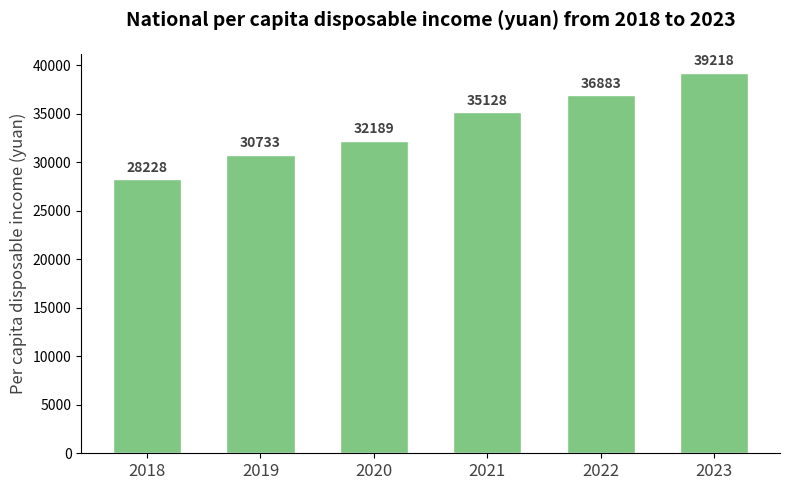

Python code for this plot:
import matplotlib.pyplot as plt
import numpy as np

# Data definition (corresponding to the original image structure, the values can be fine - tuned)
years = ["2018", "2019", "2020", "2021", "2022", "2023"]
incomes = [28228, 30733, 32189, 35128, 36883, 39218]  # Simulated data, can be replaced with real values

# Color configuration (close to the green color scheme of the original image)
bar_color = "#81c784"

# Create a canvas
fig, ax = plt.subplots(figsize=(8, 5))

# Draw a bar chart
x = np.arange(len(years))
bars = ax.bar(x, incomes, color=bar_color, width=0.6, edgecolor="white", linewidth=1)

# Add numerical annotations
for bar in bars:
    height = bar.get_height()
    ax.text(
        bar.get_x() + bar.get_width() / 2,
        height + 500,  # Offset upwards to avoid occlusion
        f"{height}",
        ha="center",
        va="bottom",
        fontsize=10,
        fontweight="bold",
        color="#424242"
    )

# Beautify the chart
ax.set_xticks(x)
ax.set_xticklabels(years, fontsize=12, color="#424242")
ax.set_ylabel("Per capita disposable income (yuan)", fontsize=12, color="#424242")

# Hide the top and right borders
ax.spines["top"].set_visible(False)
ax.spines["right"].set_visible(False)

# Add a title
ax.set_title(
    "National per capita disposable income (yuan) from 2018 to 2023",
    fontsize=14,
    fontweight="bold",
    pad=20
)

# Adjust the layout
plt.tight_layout()

plt.show()
